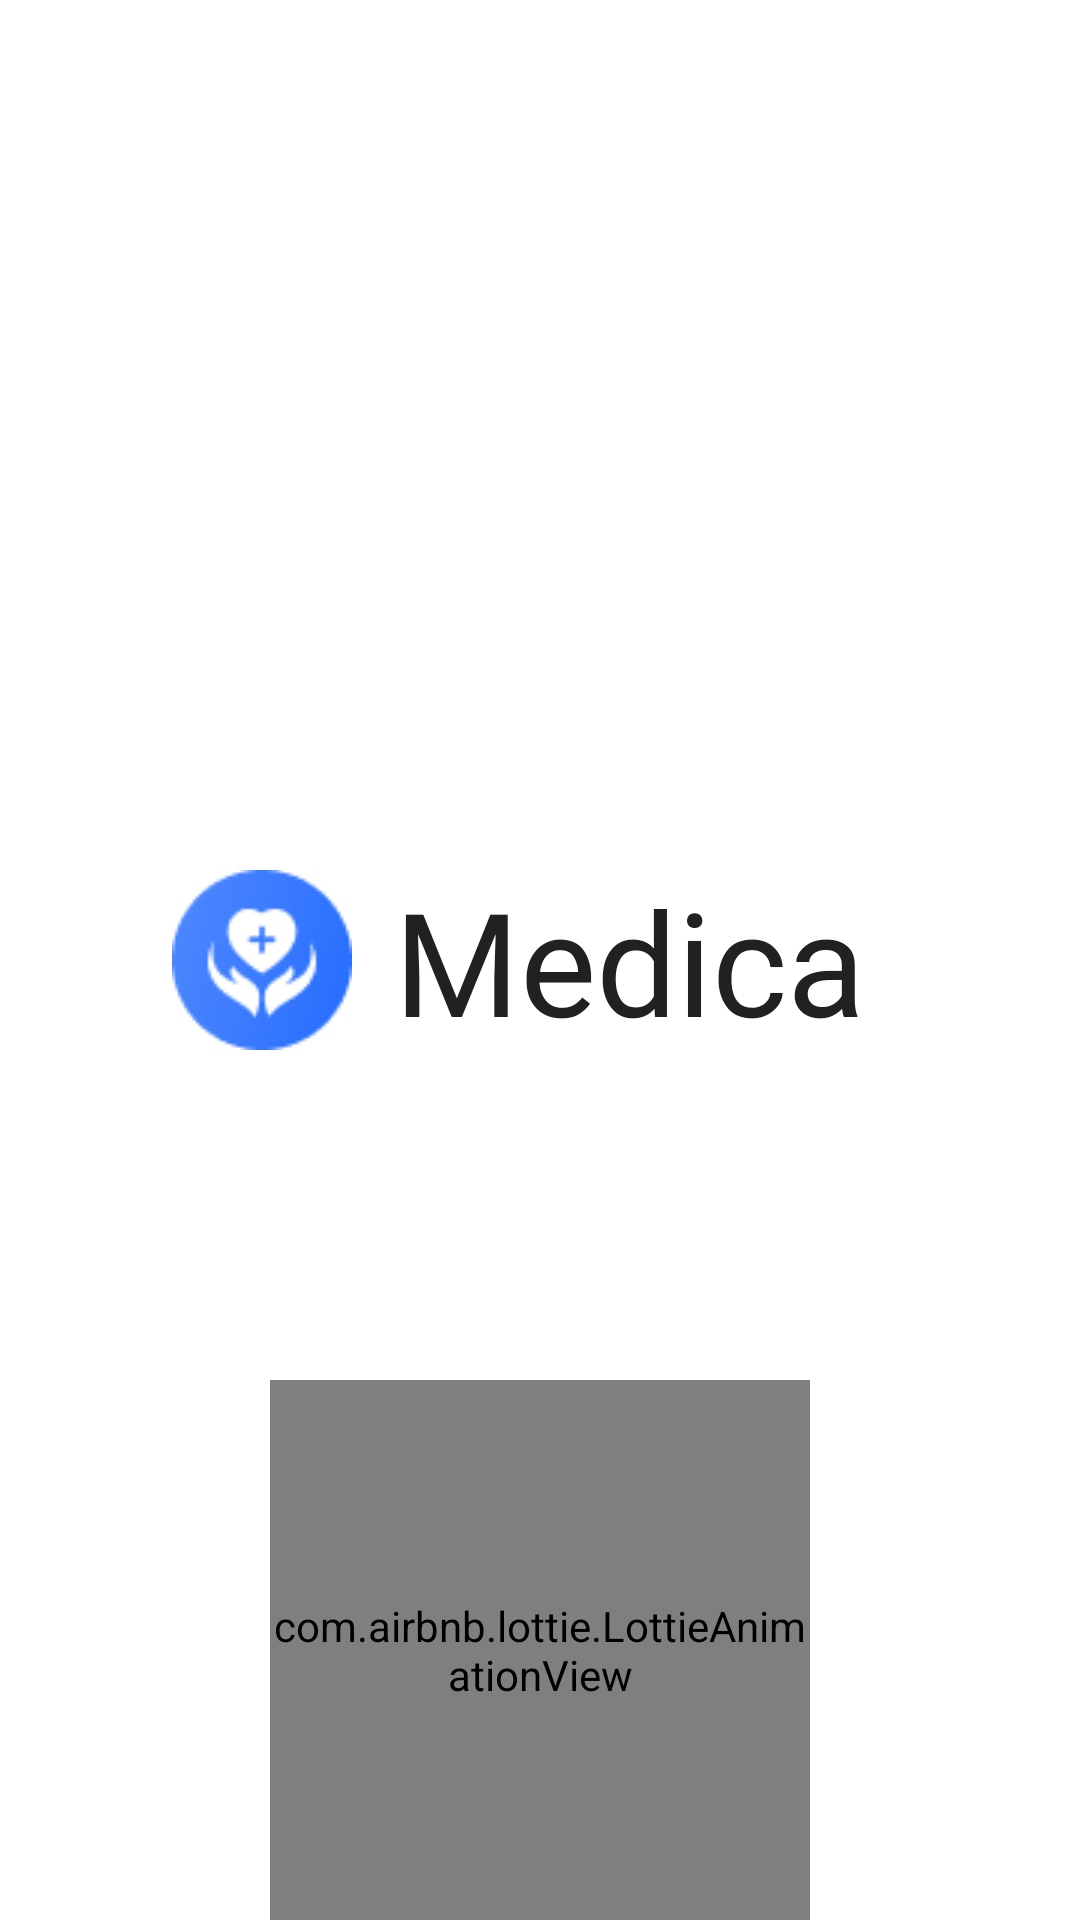

This screen was rendered from an Android layout file. Write that file and the resources it references.
<!-- AndroidManifest.xml: application theme Theme.AppCompat.DayNight.NoActionBar -->
<!-- res/layout/activity_splash.xml -->
<?xml version="1.0" encoding="utf-8"?>
<androidx.constraintlayout.widget.ConstraintLayout xmlns:android="http://schemas.android.com/apk/res/android"
    xmlns:app="http://schemas.android.com/apk/res-auto"
    xmlns:tools="http://schemas.android.com/tools"
    android:layout_width="match_parent"
    android:layout_height="match_parent"
    android:background="@color/white"
    android:gravity="center"
    android:orientation="vertical"
    tools:context=".SplashActivity">

    <LinearLayout
        android:layout_width="match_parent"
        android:layout_height="wrap_content"
        android:gravity="center"
        android:orientation="horizontal"
        app:layout_constraintBottom_toBottomOf="parent"
        app:layout_constraintEnd_toEndOf="parent"
        app:layout_constraintStart_toStartOf="parent"
        app:layout_constraintTop_toTopOf="parent">

        <ImageView
            android:layout_width="wrap_content"
            android:layout_height="wrap_content"
            android:contentDescription="@string/app_name"
            android:src="@drawable/logo" />

        <TextView
            android:layout_width="wrap_content"
            android:layout_height="wrap_content"
            android:layout_gravity="center"
            android:fontFamily="@font/urbanist_bold"
            android:padding="14dp"
            android:text="@string/medica"
            android:textColor="@color/_black_textcolor"
            android:textSize="48sp" />


    </LinearLayout>

    <com.airbnb.lottie.LottieAnimationView
        android:id="@+id/animationView"
        android:layout_width="180dp"
        android:layout_height="180dp"
        app:layout_constraintBottom_toBottomOf="parent"
        app:layout_constraintEnd_toEndOf="parent"
        app:layout_constraintStart_toStartOf="parent"
        app:lottie_autoPlay="true"
        app:lottie_loop="true"
        app:lottie_rawRes="@raw/loading" />


</androidx.constraintlayout.widget.ConstraintLayout>
<!-- resources referenced by this layout -->
<resources>
  <color name="_black_textcolor">#212121</color>
  <color name="white">#FFFFFFFF</color>
  <!-- drawable logo: png bitmap (drawable, 4297 bytes) -->
  <string name="app_name">MEDICA</string>
  <string name="medica">Medica</string>
</resources>
